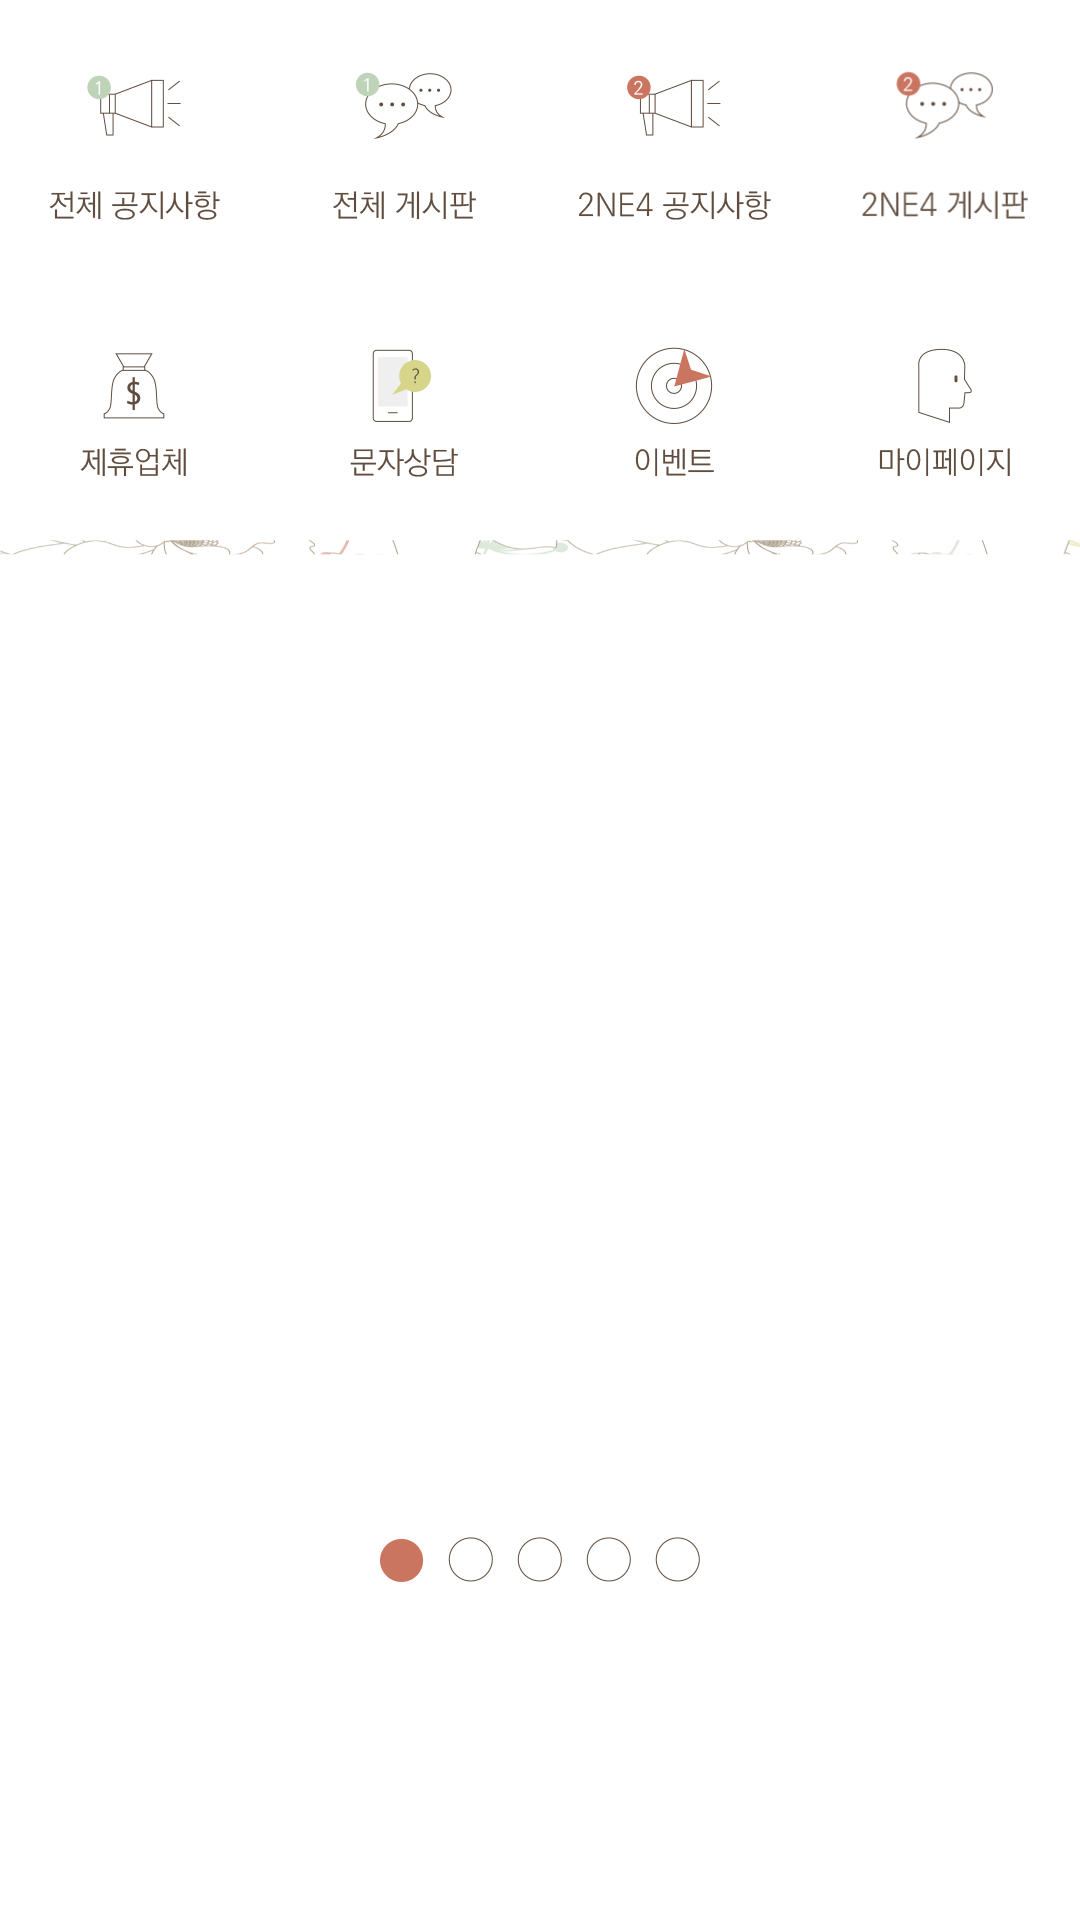

The Android layout XML behind this screen, and the referenced resources:
<!-- AndroidManifest.xml: activity theme CustomTitle -->
<!-- res/layout/activity_main.xml -->
<FrameLayout xmlns:android="http://schemas.android.com/apk/res/android"
    xmlns:tools="http://schemas.android.com/tools"
    android:layout_width="match_parent"
    android:layout_height="match_parent"
    tools:context="com.example.piekno.MainActivity" >

    <LinearLayout
        android:layout_width="match_parent"
        android:layout_height="match_parent"
        android:background="@color/white"
        android:orientation="vertical" >

        <android.support.v4.view.ViewPager
            android:id="@+id/main_banner"
            android:layout_width="match_parent"
            android:layout_height="0dp"
            android:layout_weight="6" >
        </android.support.v4.view.ViewPager>

        <LinearLayout
            android:layout_width="match_parent"
            android:layout_height="0dp"
            android:layout_weight="1"
            android:gravity="center" >

            <ImageButton
                android:id="@+id/main_banner_navi1"
                android:layout_width="wrap_content"
                android:layout_height="wrap_content"
                android:layout_margin="4dp"
                android:background="@null"
                android:contentDescription="@null"
                android:src="@drawable/main_banner_navi_on" />

            <ImageButton
                android:id="@+id/main_banner_navi2"
                android:layout_width="wrap_content"
                android:layout_height="wrap_content"
                android:layout_margin="4dp"
                android:background="@null"
                android:contentDescription="@null"
                android:src="@drawable/main_banner_navi_off" />

            <ImageButton
                android:id="@+id/main_banner_navi3"
                android:layout_width="wrap_content"
                android:layout_height="wrap_content"
                android:layout_margin="4dp"
                android:background="@null"
                android:contentDescription="@null"
                android:src="@drawable/main_banner_navi_off" />

            <ImageButton
                android:id="@+id/main_banner_navi4"
                android:layout_width="wrap_content"
                android:layout_height="wrap_content"
                android:layout_margin="4dp"
                android:background="@null"
                android:contentDescription="@null"
                android:src="@drawable/main_banner_navi_off" />

            <ImageButton
                android:id="@+id/main_banner_navi5"
                android:layout_width="wrap_content"
                android:layout_height="wrap_content"
                android:layout_margin="4dp"
                android:background="@null"
                android:contentDescription="@null"
                android:src="@drawable/main_banner_navi_off" />
        </LinearLayout>
        <Space 
            android:layout_width="match_parent"
            android:layout_height="0dp"
            android:layout_weight="1"/>
    </LinearLayout>

    <LinearLayout
        android:id="@+id/title_menu_pan"
        android:layout_width="match_parent"
        android:layout_height="200dp"
        android:orientation="vertical" >

        <LinearLayout
            android:layout_width="match_parent"
            android:layout_height="180dp"
            android:background="@color/white"
            android:orientation="vertical" >

            <LinearLayout
                android:id="@+id/title_menus1"
                android:layout_width="match_parent"
                android:layout_height="0dp"
                android:layout_weight="1"
                android:orientation="horizontal" >

                <ImageButton
                    android:id="@+id/menu_btn1"
                    android:layout_width="0dp"
                    android:layout_height="match_parent"
                    android:layout_weight="1"
                    android:background="@color/white"
                    android:contentDescription="@null"
                    android:scaleType="centerCrop"
                    android:src="@drawable/menu_btn1" />

                <ImageButton
                    android:id="@+id/menu_btn2"
                    android:layout_width="0dp"
                    android:layout_height="match_parent"
                    android:layout_weight="1"
                    android:background="@color/white"
                    android:contentDescription="@null"
                    android:scaleType="centerCrop"
                    android:src="@drawable/menu_btn2" />

                <ImageButton
                    android:id="@+id/menu_btn3"
                    android:layout_width="0dp"
                    android:layout_height="match_parent"
                    android:layout_weight="1"
                    android:background="@color/white"
                    android:contentDescription="@null"
                    android:scaleType="centerCrop"
                    android:src="@drawable/menu_btn3" />

                <ImageButton
                    android:id="@+id/menu_btn4"
                    android:layout_width="0dp"
                    android:layout_height="match_parent"
                    android:layout_weight="1"
                    android:background="@color/white"
                    android:contentDescription="@null"
                    android:scaleType="centerCrop"
                    android:src="@drawable/menu_btn4" />
            </LinearLayout>

            <LinearLayout
                android:id="@+id/title_menus2"
                android:layout_width="match_parent"
                android:layout_height="0dp"
                android:layout_weight="1"
                android:orientation="horizontal" >

                <ImageButton
                    android:id="@+id/menu_btn5"
                    android:layout_width="0dp"
                    android:layout_height="match_parent"
                    android:layout_weight="1"
                    android:background="@color/white"
                    android:contentDescription="@null"
                    android:scaleType="centerCrop"
                    android:src="@drawable/menu_btn5" />

                <ImageButton
                    android:id="@+id/menu_btn6"
                    android:layout_width="0dp"
                    android:layout_height="match_parent"
                    android:layout_weight="1"
                    android:background="@color/white"
                    android:contentDescription="@null"
                    android:scaleType="centerCrop"
                    android:src="@drawable/menu_btn6" />

                <ImageButton
                    android:id="@+id/menu_btn7"
                    android:layout_width="0dp"
                    android:layout_height="match_parent"
                    android:layout_weight="1"
                    android:background="@color/white"
                    android:contentDescription="@null"
                    android:scaleType="centerCrop"
                    android:src="@drawable/menu_btn7" />

                <ImageButton
                    android:id="@+id/menu_btn8"
                    android:layout_width="0dp"
                    android:layout_height="match_parent"
                    android:layout_weight="1"
                    android:background="@color/white"
                    android:contentDescription="@null"
                    android:scaleType="centerCrop"
                    android:src="@drawable/menu_btn8" />
            </LinearLayout>
        </LinearLayout>

        <ImageView
            android:layout_width="match_parent"
            android:layout_height="5dp"
            android:contentDescription="@null"
            android:scaleType="fitXY"
            android:src="@drawable/menu_btn_border_bottom" />

        <ImageView
            android:layout_width="match_parent"
            android:layout_height="10dp"
            android:contentDescription="@null"
            android:scaleType="fitXY"
            android:src="@drawable/menu_shadow_bold" />
    </LinearLayout>

</FrameLayout>
<!-- resources referenced by this layout -->
<resources>
  <color name="white">#FFFFFF</color>
  <!-- drawable main_banner_navi_off: png bitmap (drawable-xxhdpi, 1477 bytes) -->
  <!-- drawable main_banner_navi_on: png bitmap (drawable-xxhdpi, 832 bytes) -->
  <!-- drawable menu_btn1: png bitmap (drawable-xxhdpi, 6415 bytes) -->
  <!-- drawable menu_btn2: png bitmap (drawable-xxhdpi, 7301 bytes) -->
  <!-- drawable menu_btn3: png bitmap (drawable-xxhdpi, 6789 bytes) -->
  <!-- drawable menu_btn4: png bitmap (drawable-xxhdpi, 7786 bytes) -->
  <!-- drawable menu_btn5: png bitmap (drawable-xxhdpi, 5499 bytes) -->
  <!-- drawable menu_btn6: png bitmap (drawable-xxhdpi, 4267 bytes) -->
  <!-- drawable menu_btn7: png bitmap (drawable-xxhdpi, 7258 bytes) -->
  <!-- drawable menu_btn8: png bitmap (drawable-xxhdpi, 4330 bytes) -->
  <!-- drawable menu_btn_border_bottom: png bitmap (drawable-xxhdpi, 14211 bytes) -->
  <style name="CustomTitle" parent="android:Theme">
  		<item name="android:windowTitleSize">48dp</item>    	
  		<item name="android:windowTitleBackgroundStyle">@style/CustomWindowTitleBackground</item>
  	</style>
  <style name="CustomWindowTitleBackground">
  	    <item name="android:background">#6699ff00</item>
  	</style>
</resources>
